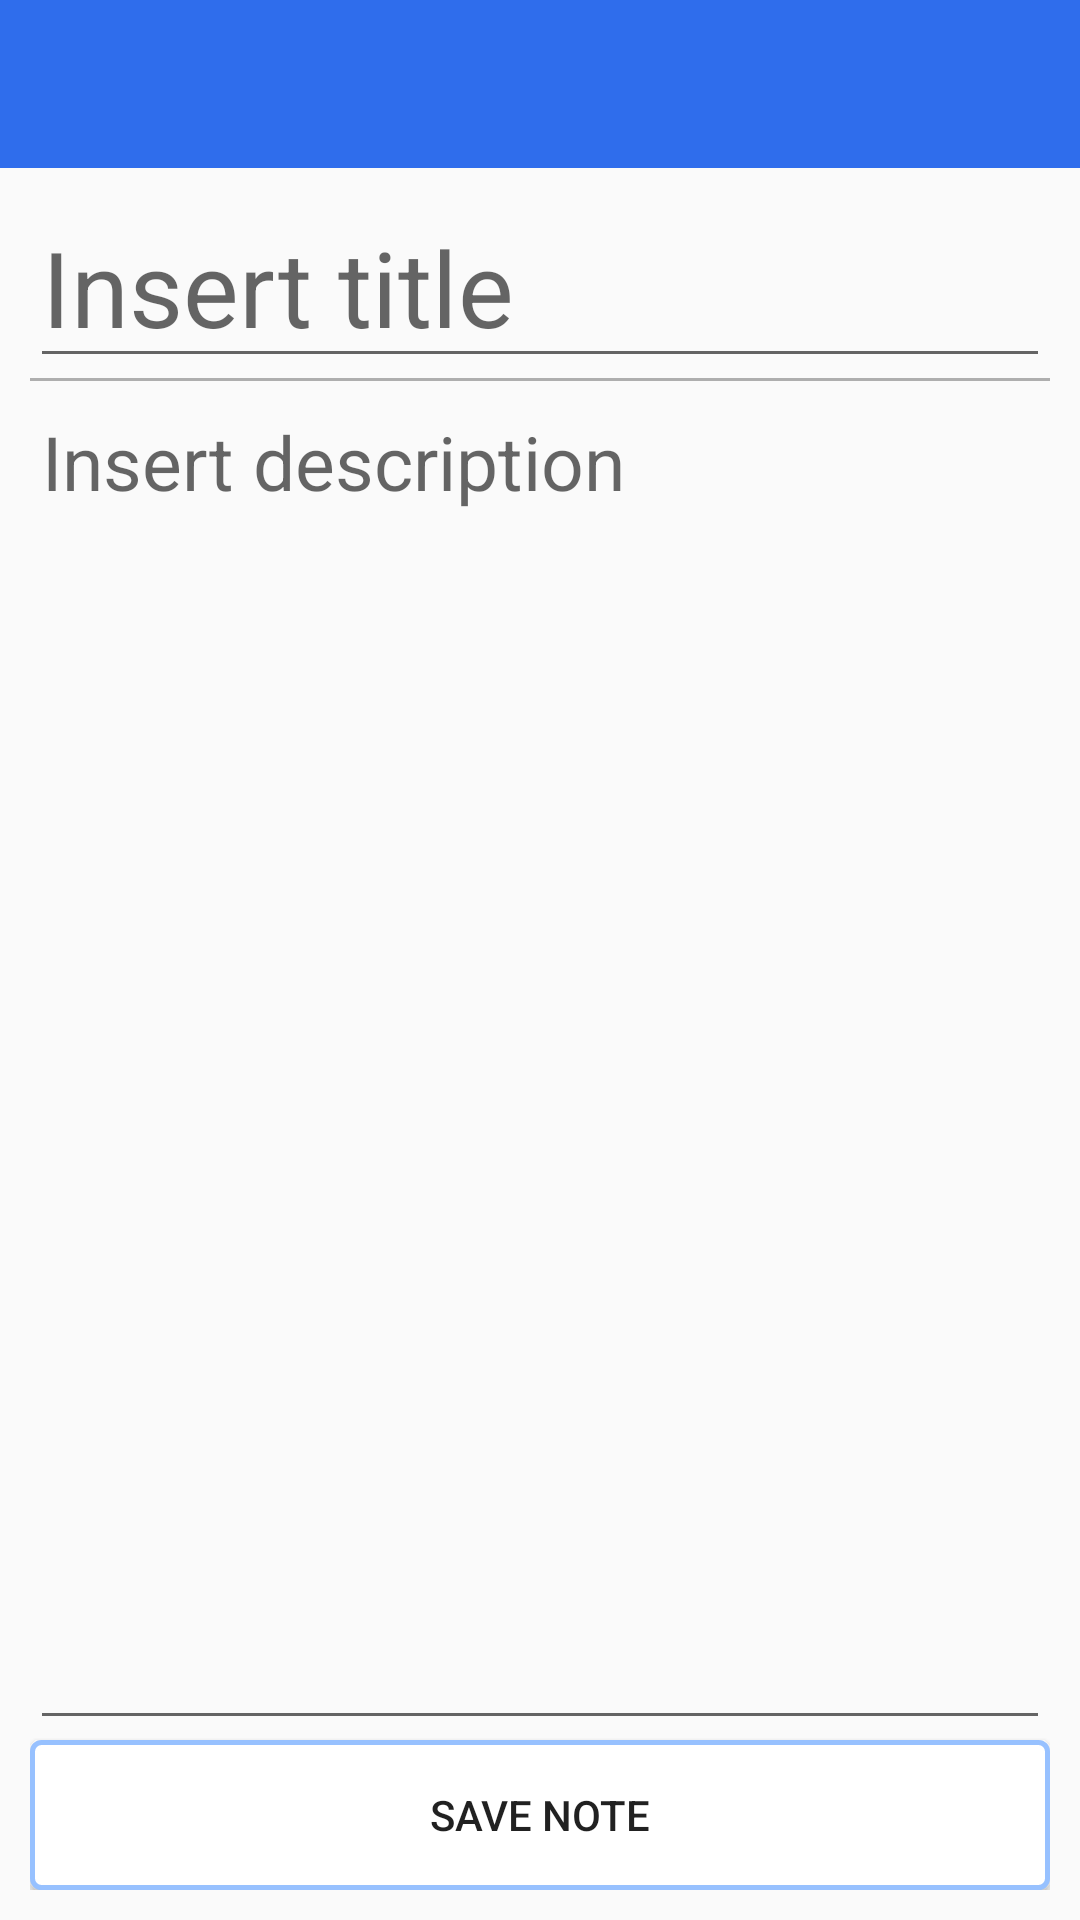

Android layout source for this screen:
<!-- AndroidManifest.xml: application theme AppTheme -->
<!-- res/layout/activity_create_note.xml -->
<?xml version="1.0" encoding="utf-8"?>

<LinearLayout xmlns:android="http://schemas.android.com/apk/res/android"
    xmlns:app="http://schemas.android.com/apk/res-auto"
    xmlns:tools="http://schemas.android.com/tools"
    android:layout_width="match_parent"
    android:layout_height="match_parent"
    tools:context=".NoteActivities.CreateNoteActivtiy"
    android:orientation="vertical">

    <com.google.android.material.appbar.AppBarLayout
        android:layout_width="match_parent"
        android:layout_height="wrap_content"
        android:theme="@style/AppTheme.AppBarOverlay">

        <androidx.appcompat.widget.Toolbar
            android:id="@+id/toolbar_create_note"
            android:layout_width="match_parent"
            android:layout_height="?attr/actionBarSize"
            android:background="?attr/colorPrimary">

        </androidx.appcompat.widget.Toolbar>


    </com.google.android.material.appbar.AppBarLayout>

    <LinearLayout
        android:id="@+id/note_loading"
        android:layout_width="match_parent"
        android:layout_height="match_parent"
        android:orientation="vertical"
        android:background="@android:color/black"
        android:gravity="center"
        android:alpha=".5"
        android:visibility="gone"
        >

        <ProgressBar
            android:layout_width="wrap_content"
            android:layout_height="wrap_content"
            android:layout_gravity="center"/>
    </LinearLayout>

    <LinearLayout
        android:padding="10dp"
        android:layout_width="match_parent"
        android:layout_height="match_parent"
        android:orientation="vertical">

    <EditText
    android:id="@+id/note_title"
    android:layout_width="match_parent"
    android:layout_height="60dp"
    android:hint="Insert title"
    android:maxLines="1"
    android:maxLength="20"
    android:textSize="35dp" />

    <View
        android:layout_width="match_parent"
        android:layout_height="1dp"
        android:background="@android:color/black"
        android:alpha=".3"/>

    <EditText
        android:id="@+id/note_description"
        android:layout_width="match_parent"
        android:layout_height="match_parent"
        android:hint="Insert description"
        android:maxLines="40"
        android:inputType="textMultiLine"
        android:gravity="top"
        android:textSize="25dp"
        android:layout_weight="1"/>

     <Button
         android:id="@+id/note_submit"
         android:layout_width="match_parent"
         android:layout_height="50dp"
         android:text="Save note"
         android:background="@drawable/button"/>


    </LinearLayout>


</LinearLayout>
<!-- resources referenced by this layout -->
<resources>
  <!-- drawable button (drawable) -->
  <?xml version="1.0" encoding="utf-8"?>
  
  <shape xmlns:android="http://schemas.android.com/apk/res/android"
      android:shape="rectangle">
      <solid android:color="#FFFF"/>
      <corners android:radius="3dp" />
      <stroke android:width="5px" android:color="#97C1FF" />
  </shape>
  <style name="AppTheme.AppBarOverlay" parent="ThemeOverlay.AppCompat.Dark.ActionBar" />
  <style name="AppTheme" parent="Theme.AppCompat.Light.DarkActionBar">
          
          <item name="colorPrimary">@color/myBlue</item>
          <item name="colorPrimaryDark">@color/colorPrimaryDark</item>
          <item name="colorAccent">@color/colorAccent</item>
      </style>
  <color name="myBlue">#2f6dec</color>
  <color name="colorPrimaryDark">#00574B</color>
  <color name="colorAccent">#2F6DEC</color>
</resources>
